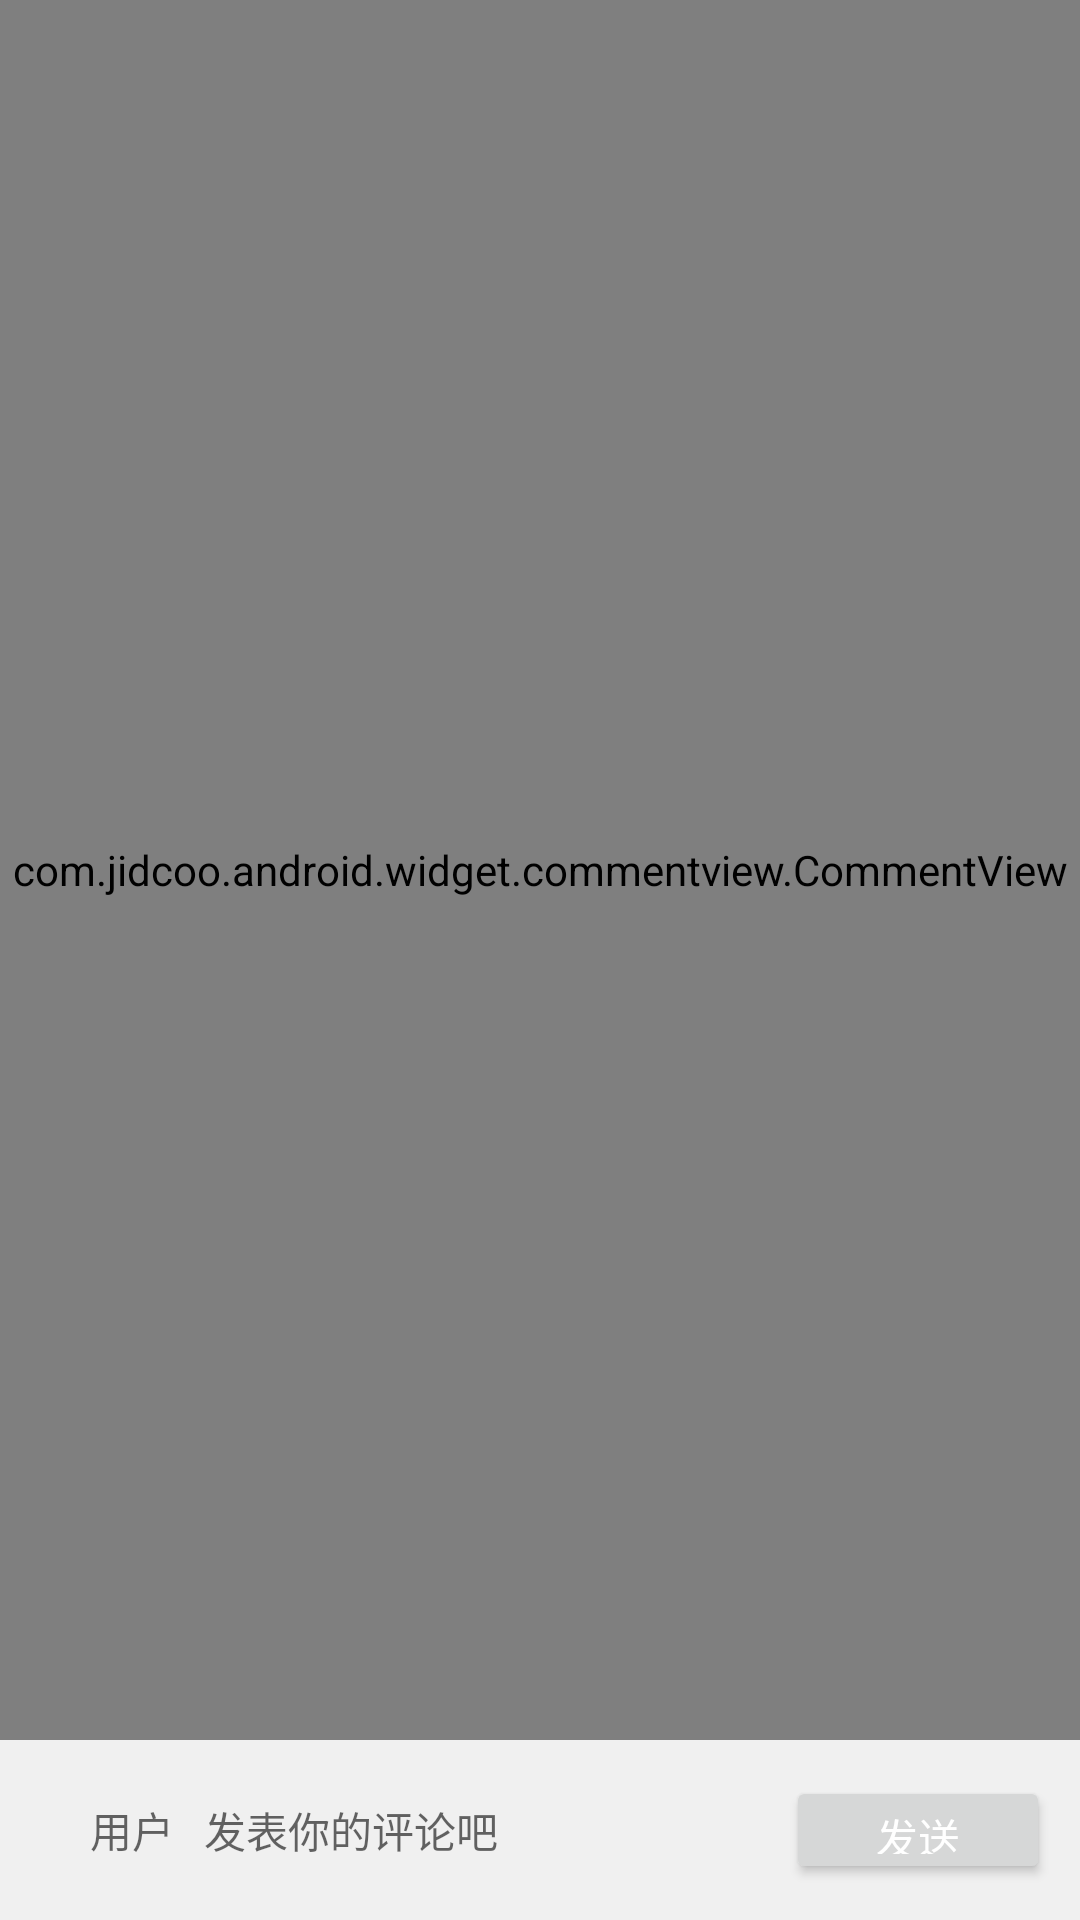

Write the Android layout XML for this screen, with the resource values it uses.
<!-- AndroidManifest.xml: application theme Theme.NewCourseSchedule -->
<!-- res/layout/activity_communication.xml -->
<?xml version="1.0" encoding="utf-8"?>
<LinearLayout xmlns:android="http://schemas.android.com/apk/res/android"
    xmlns:tools="http://schemas.android.com/tools"
    android:layout_width="match_parent"
    android:layout_height="match_parent"
    android:orientation="vertical">

    <com.jidcoo.android.widget.commentview.CommentView
        android:id="@+id/myCommentView"
        android:layout_width="match_parent"
        android:layout_height="match_parent"
        android:layout_weight="1" />

    <LinearLayout
        android:layout_width="match_parent"
        android:layout_height="wrap_content">

        <include
            layout="@layout/communication_editor"
            android:visibility="visible" />
    </LinearLayout>
</LinearLayout>
<!-- res/layout/communication_editor.xml (included above) -->
<?xml version="1.0" encoding="utf-8"?>
<LinearLayout xmlns:android="http://schemas.android.com/apk/res/android"
    android:layout_width="match_parent"
    android:layout_height="60dp"
    android:background="#f0f0f0"
    android:orientation="horizontal">


    <LinearLayout
        android:layout_width="0dp"
        android:layout_height="match_parent"
        android:layout_marginLeft="20dp"
        android:layout_marginTop="10dp"
        android:layout_marginRight="20dp"
        android:layout_marginBottom="10dp"
        android:layout_weight="2"
        android:focusableInTouchMode="true"
        android:paddingLeft="10dp">


        <EditText
            android:id="@+id/user"
            android:layout_width="wrap_content"
            android:layout_height="match_parent"
            android:layout_marginRight="10dp"

            android:background="@null"
            android:hint="用户"
            android:maxLength="5"
            android:singleLine="true"
            android:textSize="14sp" />

        <EditText
            android:id="@+id/editor"
            android:layout_width="match_parent"
            android:layout_height="match_parent"
            android:background="@null"
            android:hint="发表你的评论吧"
            android:singleLine="true"
            android:textSize="14sp" />

    </LinearLayout>

    <Button
        android:id="@+id/button"
        android:layout_width="wrap_content"
        android:layout_height="match_parent"
        android:layout_marginTop="12dp"

        android:layout_marginRight="10dp"
        android:layout_marginBottom="12dp"
        android:text="发送"
        android:textColor="#ffffff" />
</LinearLayout>
<!-- resources referenced by this layout -->
<resources>
  <style name="Theme.NewCourseSchedule" parent="Theme.MaterialComponents.DayNight.NoActionBar">
          
          <item name="colorPrimary">@color/purple_500</item>
          <item name="colorPrimaryVariant">@color/purple_700</item>
          <item name="colorOnPrimary">@color/white</item>
          
          <item name="colorSecondary">@color/teal_200</item>
          <item name="colorSecondaryVariant">@color/teal_700</item>
          <item name="colorOnSecondary">@color/black</item>
          
          <item name="android:statusBarColor" tools:targetApi="l">?attr/colorPrimaryVariant</item>
          
      </style>
  <color name="purple_500">#FF6200EE</color>
  <color name="purple_700">#FF3700B3</color>
  <color name="white">#FFFFFFFF</color>
  <color name="teal_200">#FF03DAC5</color>
  <color name="teal_700">#FF018786</color>
  <color name="black">#FF000000</color>
</resources>
